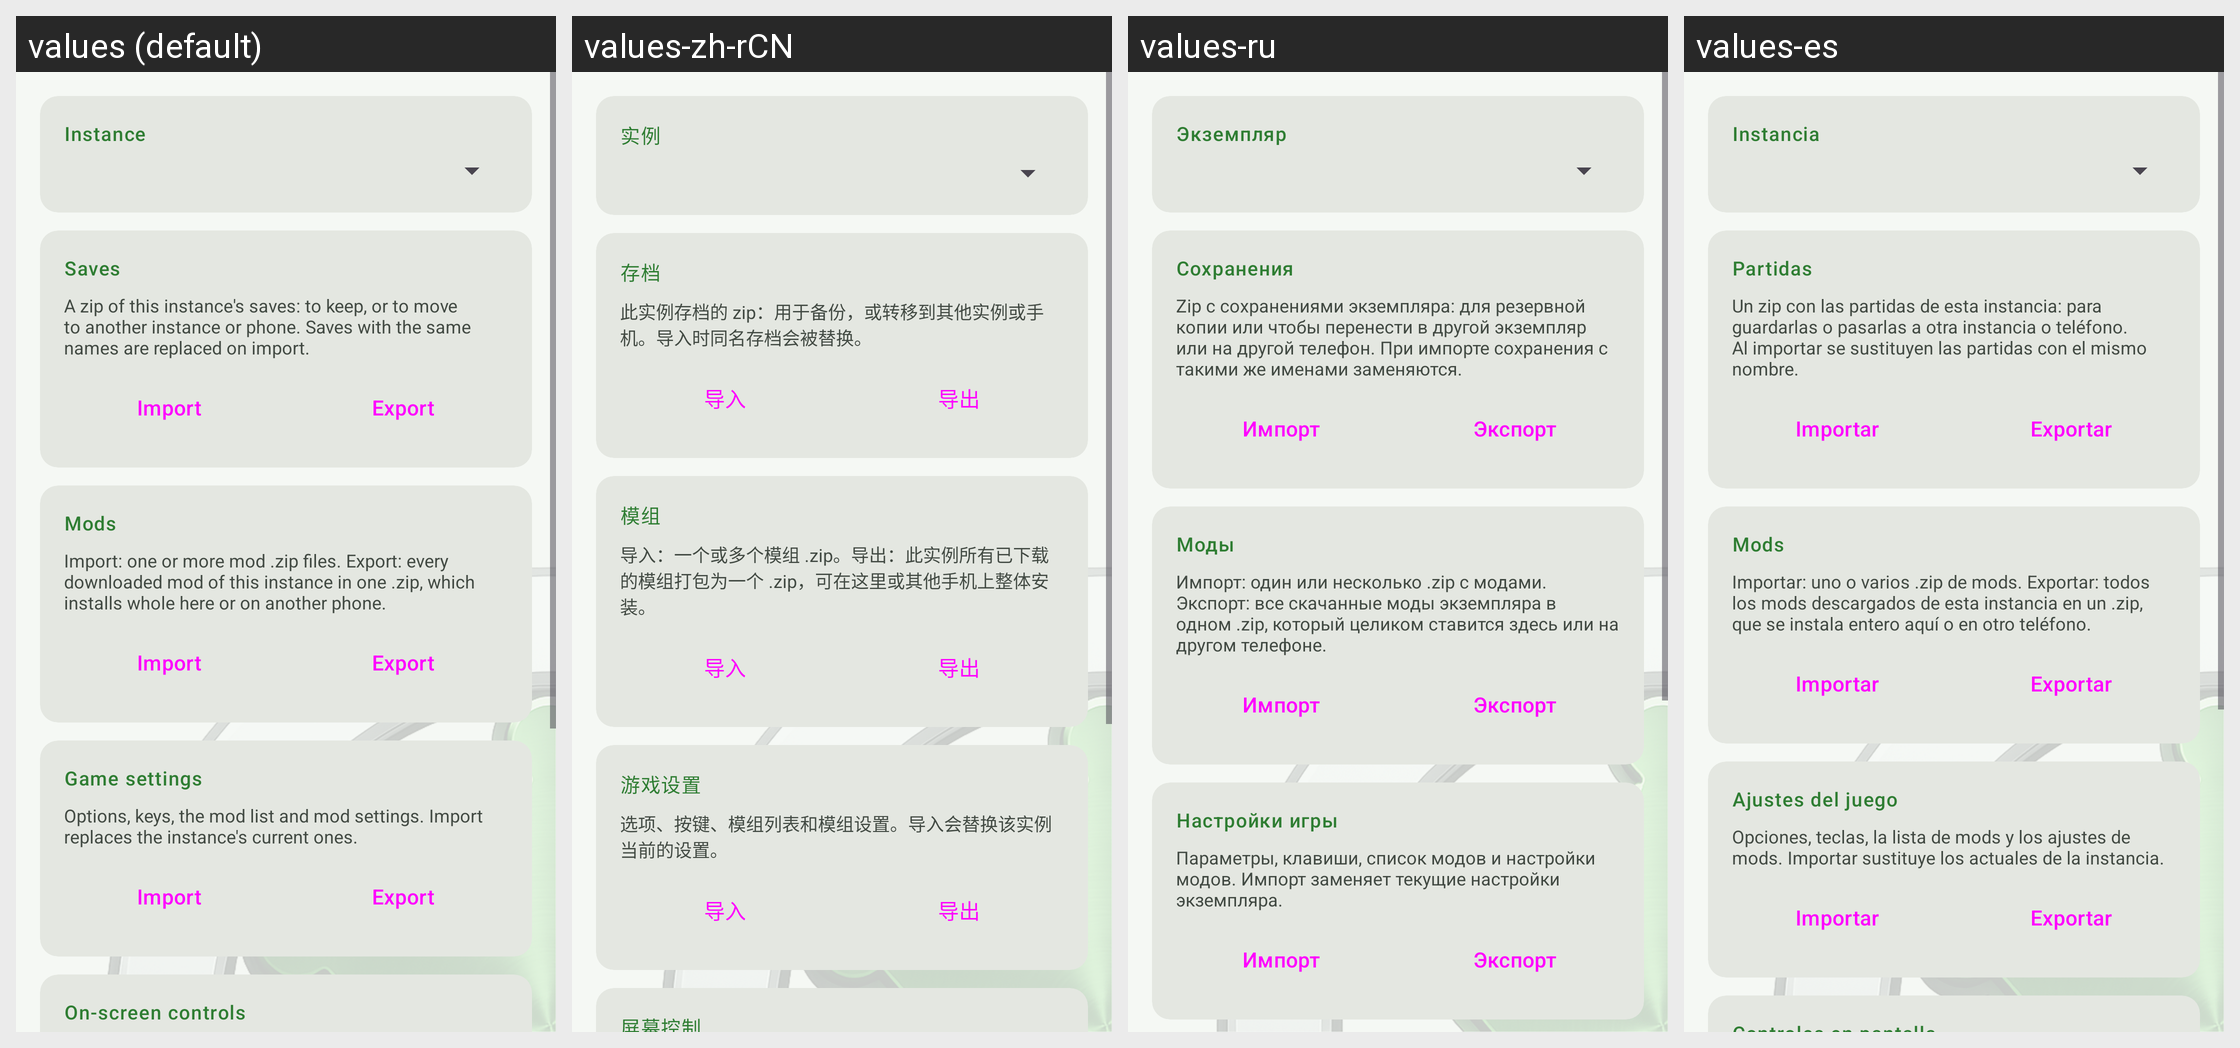

The Android screen above is rendered under several locales of the same app. Produce the string resources it draws, with the default and per-locale values.
Android screen res/layout/fragment_transfer.xml rendered under 4 locales, left to right: values (default), values-zh-rCN, values-ru, values-es. Device: Nexus 5 (rendered at 1080×1920; each locale shown at half size, 540×960, under a caption strip naming it); theme AppTheme.
Other locales in the repository, not shown: values-pt.
Strings drawn on this screen, with the default value and each locale's value (text and hints the layout hard-codes, and strings that could not be matched under every locale, appear in the picture but are not listed):

transfer_instance
  values: Instance
  values-zh-rCN: 实例
  values-ru: Экземпляр
  values-es: Instancia

transfer_saves
  values: Saves
  values-zh-rCN: 存档
  values-ru: Сохранения
  values-es: Partidas

transfer_saves_hint
  values: A zip of this instance's saves: to keep, or to move to another instance or phone. Saves with the same names are replaced on import.
  values-zh-rCN: 此实例存档的 zip：用于备份，或转移到其他实例或手机。导入时同名存档会被替换。
  values-ru: Zip с сохранениями экземпляра: для резервной копии или чтобы перенести в другой экземпляр или на другой телефон. При импорте сохранения с такими же именами заменяются.
  values-es: Un zip con las partidas de esta instancia: para guardarlas o pasarlas a otra instancia o teléfono. Al importar se sustituyen las partidas con el mismo nombre.

transfer_import
  values: Import
  values-zh-rCN: 导入
  values-ru: Импорт
  values-es: Importar

transfer_export
  values: Export
  values-zh-rCN: 导出
  values-ru: Экспорт
  values-es: Exportar

transfer_mods
  values: Mods
  values-zh-rCN: 模组
  values-ru: Моды
  values-es: Mods

transfer_mods_hint
  values: Import: one or more mod .zip files. Export: every downloaded mod of this instance in one .zip, which installs whole here or on another phone.
  values-zh-rCN: 导入：一个或多个模组 .zip。导出：此实例所有已下载的模组打包为一个 .zip，可在这里或其他手机上整体安装。
  values-ru: Импорт: один или несколько .zip с модами. Экспорт: все скачанные моды экземпляра в одном .zip, который целиком ставится здесь или на другом телефоне.
  values-es: Importar: uno o varios .zip de mods. Exportar: todos los mods descargados de esta instancia en un .zip, que se instala entero aquí o en otro teléfono.

transfer_settings
  values: Game settings
  values-zh-rCN: 游戏设置
  values-ru: Настройки игры
  values-es: Ajustes del juego

transfer_settings_hint
  values: Options, keys, the mod list and mod settings. Import replaces the instance's current ones.
  values-zh-rCN: 选项、按键、模组列表和模组设置。导入会替换该实例当前的设置。
  values-ru: Параметры, клавиши, список модов и настройки модов. Импорт заменяет текущие настройки экземпляра.
  values-es: Opciones, teclas, la lista de mods y los ajustes de mods. Importar sustituye los actuales de la instancia.
